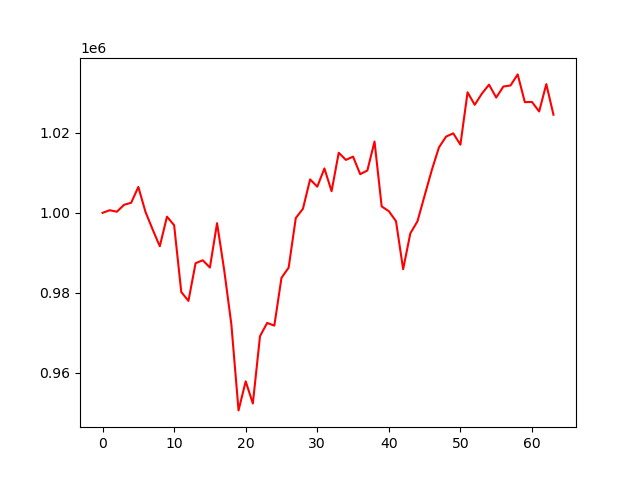

The file beside this chart, header and first rows:
account_value, date, daily_return
1000000, 2024-07-09, 
1000658, 2024-07-10, 0.0006584
1000285, 2024-07-11, -0.0003732
1002013, 2024-07-12, 0.001727
1002529, 2024-07-15, 0.0005151
1006489, 2024-07-16, 0.00395
1000238, 2024-07-17, -0.006211
995833, 2024-07-18, -0.004404
991638, 2024-07-19, -0.004213
999045, 2024-07-22, 0.00747
996916, 2024-07-23, -0.002132
980184, 2024-07-24, -0.01678
977959, 2024-07-25, -0.00227
987393, 2024-07-26, 0.009647
988127, 2024-07-29, 0.0007431
986320, 2024-07-30, -0.001829
997415, 2024-07-31, 0.01125
985630, 2024-08-01, -0.01182
972042, 2024-08-02, -0.01379
950545, 2024-08-05, -0.02212
957820, 2024-08-06, 0.007654
952274, 2024-08-07, -0.00579
969128, 2024-08-08, 0.0177
972447, 2024-08-09, 0.003425
971770, 2024-08-12, -0.0006963
983731, 2024-08-13, 0.01231
986281, 2024-08-14, 0.002592
998703, 2024-08-15, 0.01259
1001034, 2024-08-16, 0.002335
1008383, 2024-08-19, 0.007341
1006555, 2024-08-20, -0.001813
1011121, 2024-08-21, 0.004536
1005418, 2024-08-22, -0.00564
1015055, 2024-08-23, 0.009586
1013260, 2024-08-26, -0.001769
1014080, 2024-08-27, 0.0008093
1009684, 2024-08-28, -0.004335
1010609, 2024-08-29, 0.000916
1017860, 2024-08-30, 0.007175
1001615, 2024-09-03, -0.01596
1000418, 2024-09-04, -0.001196
997906, 2024-09-05, -0.00251
985883, 2024-09-06, -0.01205
994854, 2024-09-09, 0.009099
997888, 2024-09-10, 0.00305
1004331, 2024-09-11, 0.006456
1010697, 2024-09-12, 0.006339
1016384, 2024-09-13, 0.005627
1019098, 2024-09-16, 0.00267
1019908, 2024-09-17, 0.0007947
1017065, 2024-09-18, -0.002787
1030177, 2024-09-19, 0.01289
1027052, 2024-09-20, -0.003034
1029852, 2024-09-23, 0.002727
1032089, 2024-09-24, 0.002172
1028866, 2024-09-25, -0.003123
1031623, 2024-09-26, 0.00268
1031894, 2024-09-27, 0.0002632
1034665, 2024-09-30, 0.002685
1027724, 2024-10-01, -0.006708
... 4 more rows
